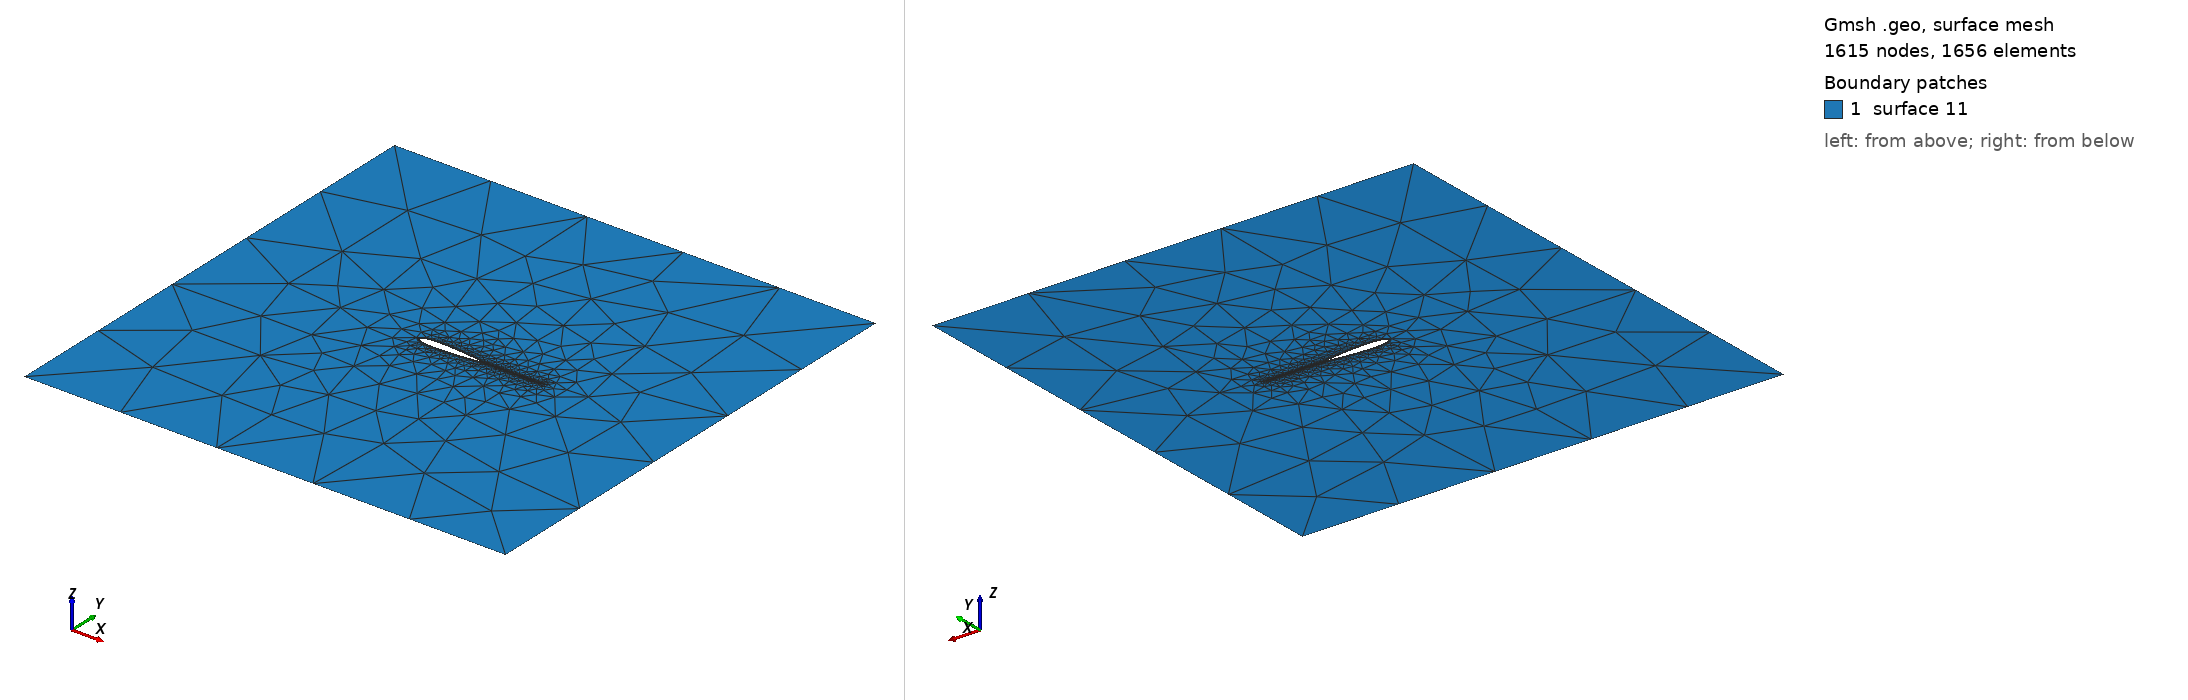

Gmsh geometry script, surface-meshed: 1615 nodes, 1656 surface elements. Boundary patches (legend numbers): 1 surface 11. Left view from above one corner, right view from below the opposite corner. The script declares no physical surfaces, so the legend lists its geometric surfaces. The drawing asked Gmsh for element sizes between 1% and 20% of the model's largest extent; the script's own settings can give other sizes.

=== naca12_2d_trailing.geo (drawn) ===
lc = .033 ;
lc2 = 2.2 ;
lc3 = .03 ;
Point(1) =  {1.000000e+00,0.000000e+00,0.000000e+00,lc3};
Point(2) =  {9.997533e-01,0.000000e+00,-3.498543e-05,lc};
Point(3) =  {9.990134e-01,0.000000e+00,-1.398841e-04,lc};
Point(4) =  {9.977810e-01,0.000000e+00,-3.143904e-04,lc};
Point(5) =  {9.960575e-01,0.000000e+00,-5.579769e-04,lc};
Point(6) =  {9.938442e-01,0.000000e+00,-8.699747e-04,lc};
Point(7) =  {9.911436e-01,0.000000e+00,-1.249551e-03,lc};
Point(8) =  {9.879584e-01,0.000000e+00,-1.695579e-03,lc};
Point(9) =  {9.842916e-01,0.000000e+00,-2.206860e-03,lc};
Point(10) = {9.801469e-01,0.000000e+00,-2.781989e-03,lc};
Point(11) = {9.755284e-01,0.000000e+00,-3.419365e-03,lc};
Point(12) = {9.704404e-01,0.000000e+00,-4.117359e-03,lc};
Point(13) = {9.648883e-01,0.000000e+00,-4.874101e-03,lc};
Point(14) = {9.588774e-01,0.000000e+00,-5.687566e-03,lc};
Point(15) = {9.524136e-01,0.000000e+00,-6.555737e-03,lc};
Point(16) = {9.455034e-01,0.000000e+00,-7.476377e-03,lc};
Point(17) = {9.381535e-01,0.000000e+00,-8.447210e-03,lc};
Point(18) = {9.303712e-01,0.000000e+00,-9.465891e-03,lc};
Point(19) = {9.221641e-01,0.000000e+00,-1.052998e-02,lc};
Point(20) = {9.135405e-01,0.000000e+00,-1.163695e-02,lc};
Point(21) = {9.045087e-01,0.000000e+00,-1.278429e-02,lc};
Point(22) = {8.950777e-01,0.000000e+00,-1.396934e-02,lc};
Point(23) = {8.852569e-01,0.000000e+00,-1.518951e-02,lc};
Point(24) = {8.750558e-01,0.000000e+00,-1.644214e-02,lc};
Point(25) = {8.644845e-01,0.000000e+00,-1.772453e-02,lc};
Point(26) = {8.535537e-01,0.000000e+00,-1.903398e-02,lc};
Point(27) = {8.422739e-01,0.000000e+00,-2.036772e-02,lc};
Point(28) = {8.306563e-01,0.000000e+00,-2.172309e-02,lc};
Point(29) = {8.187124e-01,0.000000e+00,-2.309725e-02,lc};
Point(30) = {8.064539e-01,0.000000e+00,-2.448751e-02,lc};
Point(31) = {7.938930e-01,0.000000e+00,-2.589105e-02,lc};
Point(32) = {7.810421e-01,0.000000e+00,-2.730503e-02,lc};
Point(33) = {7.679139e-01,0.000000e+00,-2.872668e-02,lc};
Point(34) = {7.545212e-01,0.000000e+00,-3.015313e-02,lc};
Point(35) = {7.408773e-01,0.000000e+00,-3.158154e-02,lc};
Point(36) = {7.269957e-01,0.000000e+00,-3.300894e-02,lc};
Point(37) = {7.128901e-01,0.000000e+00,-3.443245e-02,lc};
Point(38) = {6.985745e-01,0.000000e+00,-3.584905e-02,lc};
Point(39) = {6.840628e-01,0.000000e+00,-3.725576e-02,lc};
Point(40) = {6.693696e-01,0.000000e+00,-3.864942e-02,lc};
Point(41) = {6.545091e-01,0.000000e+00,-4.002701e-02,lc};
Point(42) = {6.394961e-01,0.000000e+00,-4.138529e-02,lc};
Point(43) = {6.243456e-01,0.000000e+00,-4.272101e-02,lc};
Point(44) = {6.090723e-01,0.000000e+00,-4.403092e-02,lc};
Point(45) = {5.936913e-01,0.000000e+00,-4.531165e-02,lc};
Point(46) = {5.782179e-01,0.000000e+00,-4.655984e-02,lc};
Point(47) = {5.626673e-01,0.000000e+00,-4.777199e-02,lc};
Point(48) = {5.470549e-01,0.000000e+00,-4.894463e-02,lc};
Point(49) = {5.313960e-01,0.000000e+00,-5.007425e-02,lc};
Point(50) = {5.157061e-01,0.000000e+00,-5.115728e-02,lc};
Point(51) = {5.000008e-01,0.000000e+00,-5.219014e-02,lc};
Point(52) = {4.842954e-01,0.000000e+00,-5.316926e-02,lc};
Point(53) = {4.686055e-01,0.000000e+00,-5.409108e-02,lc};
Point(54) = {4.529467e-01,0.000000e+00,-5.495201e-02,lc};
Point(55) = {4.373342e-01,0.000000e+00,-5.574857e-02,lc};
Point(56) = {4.217836e-01,0.000000e+00,-5.647729e-02,lc};
Point(57) = {4.063102e-01,0.000000e+00,-5.713477e-02,lc};
Point(58) = {3.909292e-01,0.000000e+00,-5.771770e-02,lc};
Point(59) = {3.756559e-01,0.000000e+00,-5.822293e-02,lc};
Point(60) = {3.605053e-01,0.000000e+00,-5.864737e-02,lc};
Point(61) = {3.454924e-01,0.000000e+00,-5.898812e-02,lc};
Point(62) = {3.306319e-01,0.000000e+00,-5.924247e-02,lc};
Point(63) = {3.159386e-01,0.000000e+00,-5.940786e-02,lc};
Point(64) = {3.014269e-01,0.000000e+00,-5.948193e-02,lc};
Point(65) = {2.871112e-01,0.000000e+00,-5.946260e-02,lc};
Point(66) = {2.730056e-01,0.000000e+00,-5.934800e-02,lc};
Point(67) = {2.591240e-01,0.000000e+00,-5.913650e-02,lc};
Point(68) = {2.454802e-01,0.000000e+00,-5.882679e-02,lc};
Point(69) = {2.320875e-01,0.000000e+00,-5.841779e-02,lc};
Point(70) = {2.189592e-01,0.000000e+00,-5.790876e-02,lc};
Point(71) = {2.061082e-01,0.000000e+00,-5.729925e-02,lc};
Point(72) = {1.935473e-01,0.000000e+00,-5.658907e-02,lc};
Point(73) = {1.812888e-01,0.000000e+00,-5.577839e-02,lc};
Point(74) = {1.693449e-01,0.000000e+00,-5.486767e-02,lc};
Point(75) = {1.577273e-01,0.000000e+00,-5.385765e-02,lc};
Point(76) = {1.464474e-01,0.000000e+00,-5.274938e-02,lc};
Point(77) = {1.355165e-01,0.000000e+00,-5.154420e-02,lc};
Point(78) = {1.249452e-01,0.000000e+00,-5.024372e-02,lc};
Point(79) = {1.147441e-01,0.000000e+00,-4.884978e-02,lc};
Point(80) = {1.049232e-01,0.000000e+00,-4.736451e-02,lc};
Point(81) = {9.549212e-02,0.000000e+00,-4.579021e-02,lc};
Point(82) = {8.646032e-02,0.000000e+00,-4.412942e-02,lc};
Point(83) = {7.783660e-02,0.000000e+00,-4.238483e-02,lc};
Point(84) = {6.962952e-02,0.000000e+00,-4.055926e-02,lc};
Point(85) = {6.184718e-02,0.000000e+00,-3.865567e-02,lc};
Point(86) = {5.449721e-02,0.000000e+00,-3.667711e-02,lc};
Point(87) = {4.758692e-02,0.000000e+00,-3.462668e-02,lc};
Point(88) = {4.112309e-02,0.000000e+00,-3.250752e-02,lc};
Point(89) = {3.511214e-02,0.000000e+00,-3.032277e-02,lc};
Point(90) = {2.955997e-02,0.000000e+00,-2.807550e-02,lc};
Point(91) = {2.447206e-02,0.000000e+00,-2.576878e-02,lc};
Point(92) = {1.985344e-02,0.000000e+00,-2.340553e-02,lc};
Point(93) = {1.570869e-02,0.000000e+00,-2.098859e-02,lc};
Point(94) = {1.204184e-02,0.000000e+00,-1.852062e-02,lc};
Point(95) = {8.856565e-03,0.000000e+00,-1.600414e-02,lc};
Point(96) = {6.155997e-03,0.000000e+00,-1.344148e-02,lc};
Point(97) = {3.942788e-03,0.000000e+00,-1.083471e-02,lc};
Point(98) = {2.219111e-03,0.000000e+00,-8.185687e-03,lc};
Point(99) = {9.866953e-04,0.000000e+00,-5.496060e-03,lc};
Point(100) = {2.467632e-04,0.000000e+00,-2.767267e-03,lc};
Point(101) = {0.000000e+00,0.000000e+00,1.911503e-39,lc3};
Point(102) = {2.467632e-04,0.000000e+00,2.767267e-03,lc};
Point(103) = {9.866953e-04,0.000000e+00,5.496060e-03,lc};
Point(104) = {2.219111e-03,0.000000e+00,8.185687e-03,lc};
Point(105) = {3.942788e-03,0.000000e+00,1.083471e-02,lc};
Point(106) = {6.155997e-03,0.000000e+00,1.344148e-02,lc};
Point(107) = {8.856565e-03,0.000000e+00,1.600414e-02,lc};
Point(108) = {1.204184e-02,0.000000e+00,1.852062e-02,lc};
Point(109) = {1.570869e-02,0.000000e+00,2.098859e-02,lc};
Point(110) = {1.985344e-02,0.000000e+00,2.340553e-02,lc};
Point(111) = {2.447206e-02,0.000000e+00,2.576878e-02,lc};
Point(112) = {2.955997e-02,0.000000e+00,2.807550e-02,lc};
Point(113) = {3.511214e-02,0.000000e+00,3.032277e-02,lc};
Point(114) = {4.112309e-02,0.000000e+00,3.250752e-02,lc};
Point(115) = {4.758692e-02,0.000000e+00,3.462668e-02,lc};
Point(116) = {5.449721e-02,0.000000e+00,3.667711e-02,lc};
Point(117) = {6.184718e-02,0.000000e+00,3.865567e-02,lc};
Point(118) = {6.962952e-02,0.000000e+00,4.055926e-02,lc};
Point(119) = {7.783660e-02,0.000000e+00,4.238483e-02,lc};
Point(120) = {8.646032e-02,0.000000e+00,4.412942e-02,lc};
Point(121) = {9.549212e-02,0.000000e+00,4.579021e-02,lc};
Point(122) = {1.049232e-01,0.000000e+00,4.736451e-02,lc};
Point(123) = {1.147441e-01,0.000000e+00,4.884978e-02,lc};
Point(124) = {1.249452e-01,0.000000e+00,5.024372e-02,lc};
Point(125) = {1.355165e-01,0.000000e+00,5.154420e-02,lc};
Point(126) = {1.464474e-01,0.000000e+00,5.274938e-02,lc};
Point(127) = {1.577273e-01,0.000000e+00,5.385765e-02,lc};
Point(128) = {1.693449e-01,0.000000e+00,5.486767e-02,lc};
Point(129) = {1.812888e-01,0.000000e+00,5.577839e-02,lc};
Point(130) = {1.935473e-01,0.000000e+00,5.658907e-02,lc};
Point(131) = {2.061082e-01,0.000000e+00,5.729925e-02,lc};
Point(132) = {2.189592e-01,0.000000e+00,5.790876e-02,lc};
Point(133) = {2.320875e-01,0.000000e+00,5.841779e-02,lc};
Point(134) = {2.454802e-01,0.000000e+00,5.882679e-02,lc};
Point(135) = {2.591240e-01,0.000000e+00,5.913650e-02,lc};
Point(136) = {2.730056e-01,0.000000e+00,5.934800e-02,lc};
Point(137) = {2.871112e-01,0.000000e+00,5.946260e-02,lc};
Point(138) = {3.014269e-01,0.000000e+00,5.948193e-02,lc};
Point(139) = {3.159386e-01,0.000000e+00,5.940786e-02,lc};
Point(140) = {3.306319e-01,0.000000e+00,5.924247e-02,lc};
Point(141) = {3.454924e-01,0.000000e+00,5.898812e-02,lc};
Point(142) = {3.605053e-01,0.000000e+00,5.864737e-02,lc};
Point(143) = {3.756559e-01,0.000000e+00,5.822293e-02,lc};
Point(144) = {3.909292e-01,0.000000e+00,5.771770e-02,lc};
Point(145) = {4.063102e-01,0.000000e+00,5.713477e-02,lc};
Point(146) = {4.217836e-01,0.000000e+00,5.647729e-02,lc};
Point(147) = {4.373342e-01,0.000000e+00,5.574857e-02,lc};
Point(148) = {4.529467e-01,0.000000e+00,5.495201e-02,lc};
Point(149) = {4.686055e-01,0.000000e+00,5.409108e-02,lc};
Point(150) = {4.842954e-01,0.000000e+00,5.316926e-02,lc};
Point(151) = {5.000008e-01,0.000000e+00,5.219014e-02,lc};
Point(152) = {5.157061e-01,0.000000e+00,5.115728e-02,lc};
Point(153) = {5.313960e-01,0.000000e+00,5.007425e-02,lc};
Point(154) = {5.470549e-01,0.000000e+00,4.894463e-02,lc};
Point(155) = {5.626673e-01,0.000000e+00,4.777199e-02,lc};
Point(156) = {5.782179e-01,0.000000e+00,4.655984e-02,lc};
Point(157) = {5.936913e-01,0.000000e+00,4.531165e-02,lc};
Point(158) = {6.090723e-01,0.000000e+00,4.403092e-02,lc};
Point(159) = {6.243456e-01,0.000000e+00,4.272101e-02,lc};
Point(160) = {6.394961e-01,0.000000e+00,4.138529e-02,lc};
Point(161) = {6.545091e-01,0.000000e+00,4.002701e-02,lc};
Point(162) = {6.693696e-01,0.000000e+00,3.864942e-02,lc};
Point(163) = {6.840628e-01,0.000000e+00,3.725576e-02,lc};
Point(164) = {6.985745e-01,0.000000e+00,3.584905e-02,lc};
Point(165) = {7.128901e-01,0.000000e+00,3.443245e-02,lc};
Point(166) = {7.269957e-01,0.000000e+00,3.300894e-02,lc};
Point(167) = {7.408773e-01,0.000000e+00,3.158154e-02,lc};
Point(168) = {7.545212e-01,0.000000e+00,3.015313e-02,lc};
Point(169) = {7.679139e-01,0.000000e+00,2.872668e-02,lc};
Point(170) = {7.810421e-01,0.000000e+00,2.730503e-02,lc};
Point(171) = {7.938930e-01,0.000000e+00,2.589105e-02,lc};
Point(172) = {8.064539e-01,0.000000e+00,2.448751e-02,lc};
Point(173) = {8.187124e-01,0.000000e+00,2.309725e-02,lc};
Point(174) = {8.306563e-01,0.000000e+00,2.172309e-02,lc};
Point(175) = {8.422739e-01,0.000000e+00,2.036772e-02,lc};
Point(176) = {8.535537e-01,0.000000e+00,1.903398e-02,lc};
Point(177) = {8.644845e-01,0.000000e+00,1.772453e-02,lc};
Point(178) = {8.750558e-01,0.000000e+00,1.644214e-02,lc};
Point(179) = {8.852569e-01,0.000000e+00,1.518951e-02,lc};
Point(180) = {8.950777e-01,0.000000e+00,1.396934e-02,lc};
Point(181) = {9.045087e-01,0.000000e+00,1.278429e-02,lc};
Point(182) = {9.135405e-01,0.000000e+00,1.163695e-02,lc};
Point(183) = {9.221641e-01,0.000000e+00,1.052998e-02,lc};
Point(184) = {9.303712e-01,0.000000e+00,9.465891e-03,lc};
Point(185) = {9.381535e-01,0.000000e+00,8.447210e-03,lc};
Point(186) = {9.455034e-01,0.000000e+00,7.476377e-03,lc};
Point(187) = {9.524136e-01,0.000000e+00,6.555737e-03,lc};
Point(188) = {9.588774e-01,0.000000e+00,5.687566e-03,lc};
Point(189) = {9.648883e-01,0.000000e+00,4.874101e-03,lc};
Point(190) = {9.704404e-01,0.000000e+00,4.117359e-03,lc};
Point(191) = {9.755284e-01,0.000000e+00,3.419365e-03,lc};
Point(192) = {9.801469e-01,0.000000e+00,2.781989e-03,lc};
Point(193) = {9.842916e-01,0.000000e+00,2.206860e-03,lc};
Point(194) = {9.879584e-01,0.000000e+00,1.695579e-03,lc};
Point(195) = {9.911436e-01,0.000000e+00,1.249551e-03,lc};
Point(196) = {9.938442e-01,0.000000e+00,8.699747e-04,lc};
Point(197) = {9.960575e-01,0.000000e+00,5.579769e-04,lc};
Point(198) = {9.977810e-01,0.000000e+00,3.143904e-04,lc};
Point(199) = {9.990134e-01,0.000000e+00,1.398841e-04,lc};
Point(200) = {9.997533e-01,0.000000e+00,3.498543e-05,lc};

Spline(1) = { 1 ... 50};
Spline(2) = { 50 ... 101};
Spline(3) = { 101 ... 151};
Spline(4) = { 151 ... 200,1};

Rotate { {1,0,0},{0,0,0},Pi/2 } { Line{1,2,3,4}; }
Translate {-0.5,0,0} { Line{1,2,3,4}; }

d=4;
Point(1000) = {d,d,0,lc2};
Point(1001) = {-d,d,0,lc2};
Point(1002) = {-d,-d,0,lc2};
Point(1003) = {d,-d,0,lc2};
Line(5) = {1000,1001};
Line(6) = {1001,1002};
Line(7) = {1002,1003};
Line(8) = {1003,1000};

Line Loop(9) = {6,7,8,5};
Line Loop(10) = {2,3,4,1};
Plane Surface(11) = {9,10};

Point(1004) = {1.5, 0, 0, lc};
Line(12) = {1, 1004};
Line {12} In Surface {11};

Field[2] = BoundaryLayer;
Field[2].CurvesList = {12, 1,2,3,4,12};
Field[2].SizeFar = 1.5;
Field[2].Size = 0.0001;
Field[2].Ratio = 1.3;
Field[2].Thickness = .05;
Field[2].FanPointsList = {1004};
Field[2].Quads = 1;

BoundaryLayer Field = 2;
